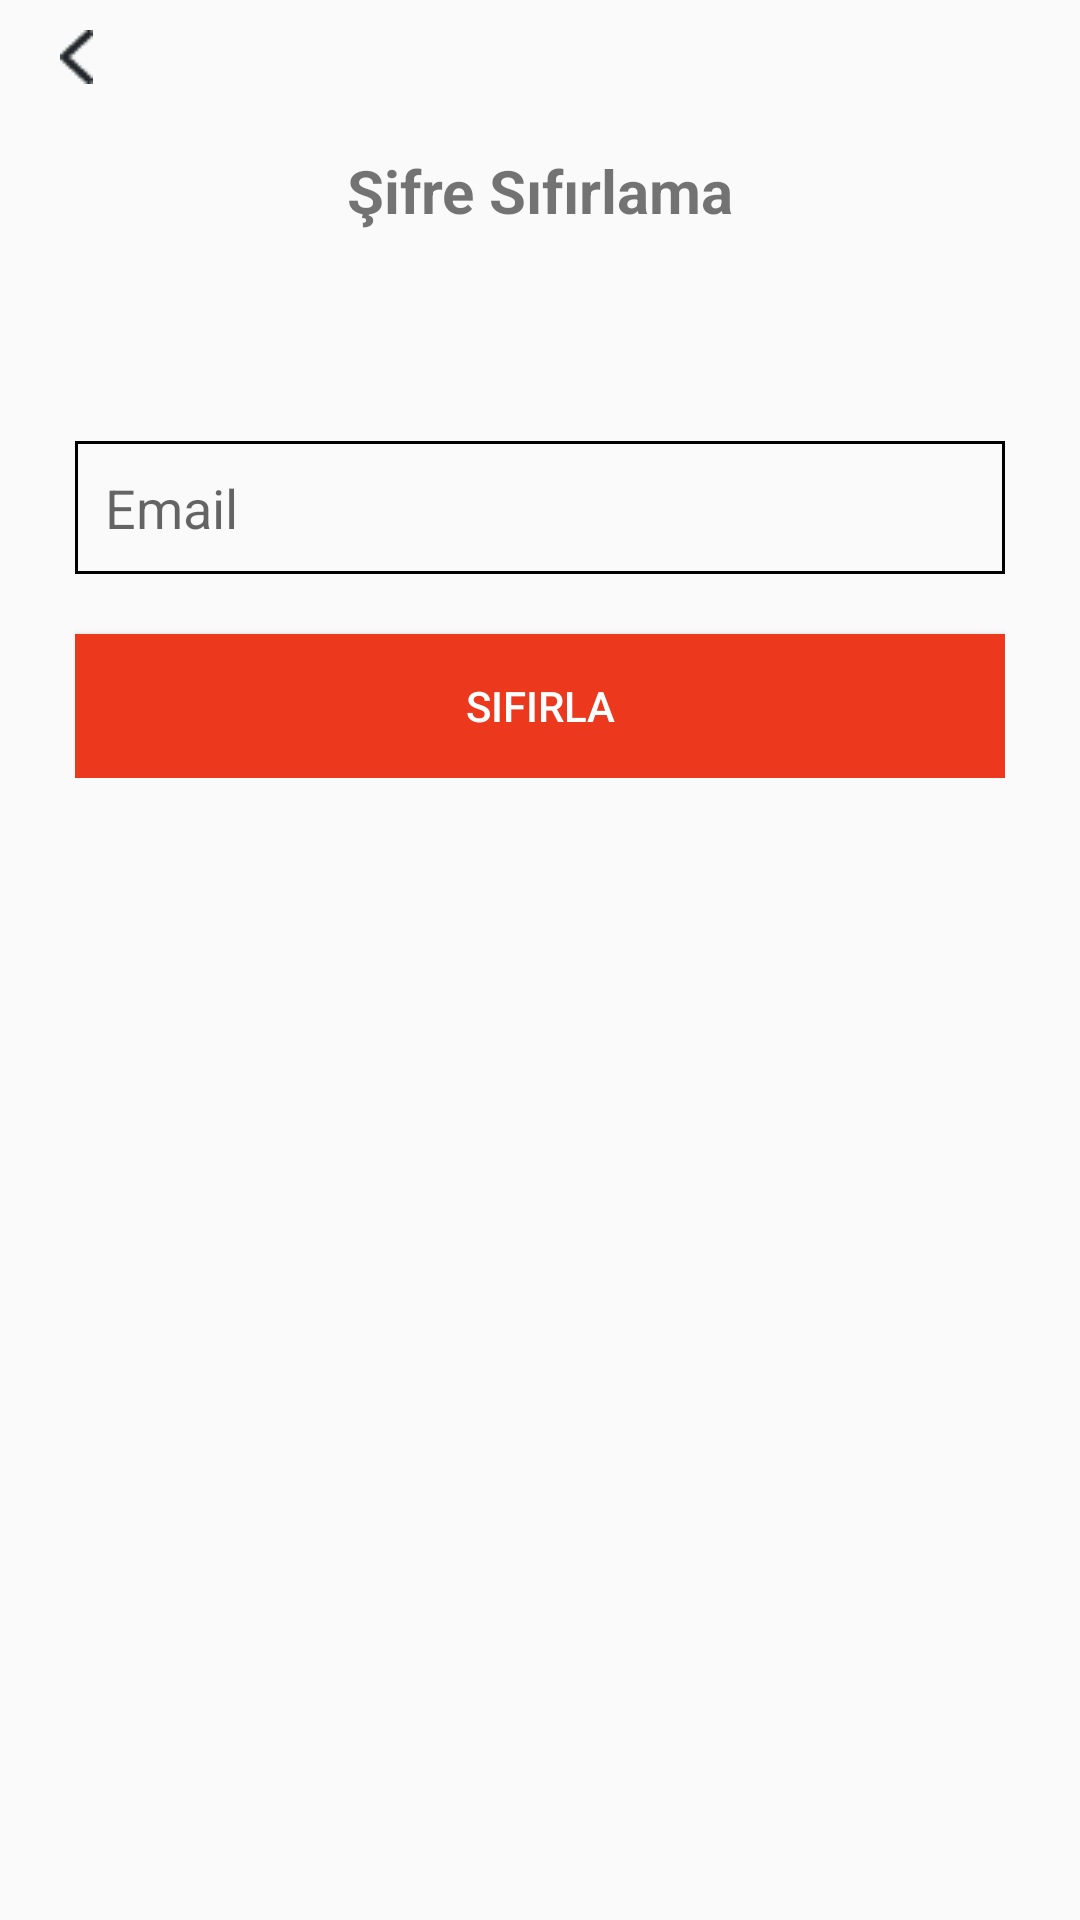

Android layout source for this screen:
<!-- AndroidManifest.xml: application theme Theme.SimsekFodamy -->
<!-- res/layout/fragment_forgetpassword.xml -->
<?xml version="1.0" encoding="utf-8"?>
<layout xmlns:android="http://schemas.android.com/apk/res/android"
    xmlns:app="http://schemas.android.com/apk/res-auto"
    xmlns:tools="http://schemas.android.com/tools"
    android:background="@color/white">

    <data>

    </data>

    <androidx.constraintlayout.widget.ConstraintLayout
        android:layout_width="match_parent"
        android:layout_height="match_parent"
        android:gravity="center">

        <TextView
            android:id="@+id/textView3"
            android:layout_width="wrap_content"
            android:layout_height="wrap_content"
            android:layout_marginTop="50dp"
            android:text="Şifre Sıfırlama"
            android:textStyle="bold"
            android:textSize="20dp"
            app:layout_constraintEnd_toEndOf="parent"
            app:layout_constraintStart_toStartOf="parent"
            app:layout_constraintTop_toTopOf="parent" />

        <androidx.appcompat.widget.AppCompatImageButton
            android:id="@+id/back"
            android:layout_width="wrap_content"
            android:layout_height="wrap_content"
            android:background="@drawable/back"
            android:layout_marginStart="20dp"
            app:layout_constraintStart_toStartOf="parent"
            app:layout_constraintTop_toTopOf="parent"
            android:layout_marginTop="10dp" />

        <LinearLayout
            android:id="@+id/linearLayout"
            android:layout_width="match_parent"
            android:layout_marginStart="15dp"
            android:layout_marginEnd="15dp"
            android:layout_height="wrap_content"
            android:orientation="vertical"
            android:padding="10dp"
            android:layout_marginTop="50dp"
            app:layout_constraintEnd_toEndOf="parent"
            app:layout_constraintStart_toStartOf="parent"
            app:layout_constraintTop_toBottomOf="@id/textView3">


            <EditText
                android:id="@+id/userMail"
                android:layout_width="match_parent"
                android:layout_height="wrap_content"
                android:layout_marginTop="10dp"
                android:layout_weight="1"
                android:background="@drawable/rectangle"
                android:drawableLeft="@drawable/mail"
                android:ems="10"
                android:hint="Email"
                android:inputType="textPersonName"
                android:padding="10dp" />


            <Button
                android:id="@+id/login"
                android:layout_width="match_parent"
                android:layout_height="wrap_content"
                android:layout_marginTop="20dp"
                android:layout_weight="1"
                android:background="@color/red"
                android:text="Sıfırla"
                android:textColor="@color/white" />

        </LinearLayout>

    </androidx.constraintlayout.widget.ConstraintLayout>
</layout>
<!-- resources referenced by this layout -->
<resources>
  <color name="red">#EC381C</color>
  <color name="white">#FFFFFFFF</color>
  <!-- drawable back: png bitmap (drawable, 285 bytes) -->
  <!-- drawable rectangle (drawable) -->
  <?xml version="1.0" encoding="utf-8"?>
  <selector xmlns:android="http://schemas.android.com/apk/res/android" >
      <item android:state_pressed="true" >
          <shape android:shape="rectangle"  >
  
              <stroke android:width="5dp"  />
              <gradient android:angle="-90"  />
          </shape>
      </item>
      <item android:state_focused="true">
          <shape android:shape="rectangle"  >
  
              <stroke android:width="2dp"  />
              <solid/>
          </shape>
      </item>
      <item >
          <shape android:shape="rectangle"  >
  
              <stroke android:width="1dp"  />
              <gradient android:angle="-90" />
          </shape>
      </item>
  </selector>
  <style name="Theme.SimsekFodamy" parent="Theme.AppCompat.Light.NoActionBar">
          
          <item name="colorPrimary">@color/purple_500</item>
          <item name="colorPrimaryVariant">@color/purple_700</item>
          <item name="colorOnPrimary">@color/white</item>
          
          <item name="colorSecondary">@color/teal_200</item>
          <item name="colorSecondaryVariant">@color/teal_700</item>
          <item name="colorOnSecondary">@color/black</item>
          
          <item name="android:statusBarColor" tools:targetApi="l">?attr/colorPrimaryVariant</item>
          
      </style>
  <color name="purple_500">#FF6200EE</color>
  <color name="purple_700">#FF3700B3</color>
  <color name="teal_200">#FF03DAC5</color>
  <color name="teal_700">#FF018786</color>
  <color name="black">#FF000000</color>
</resources>
